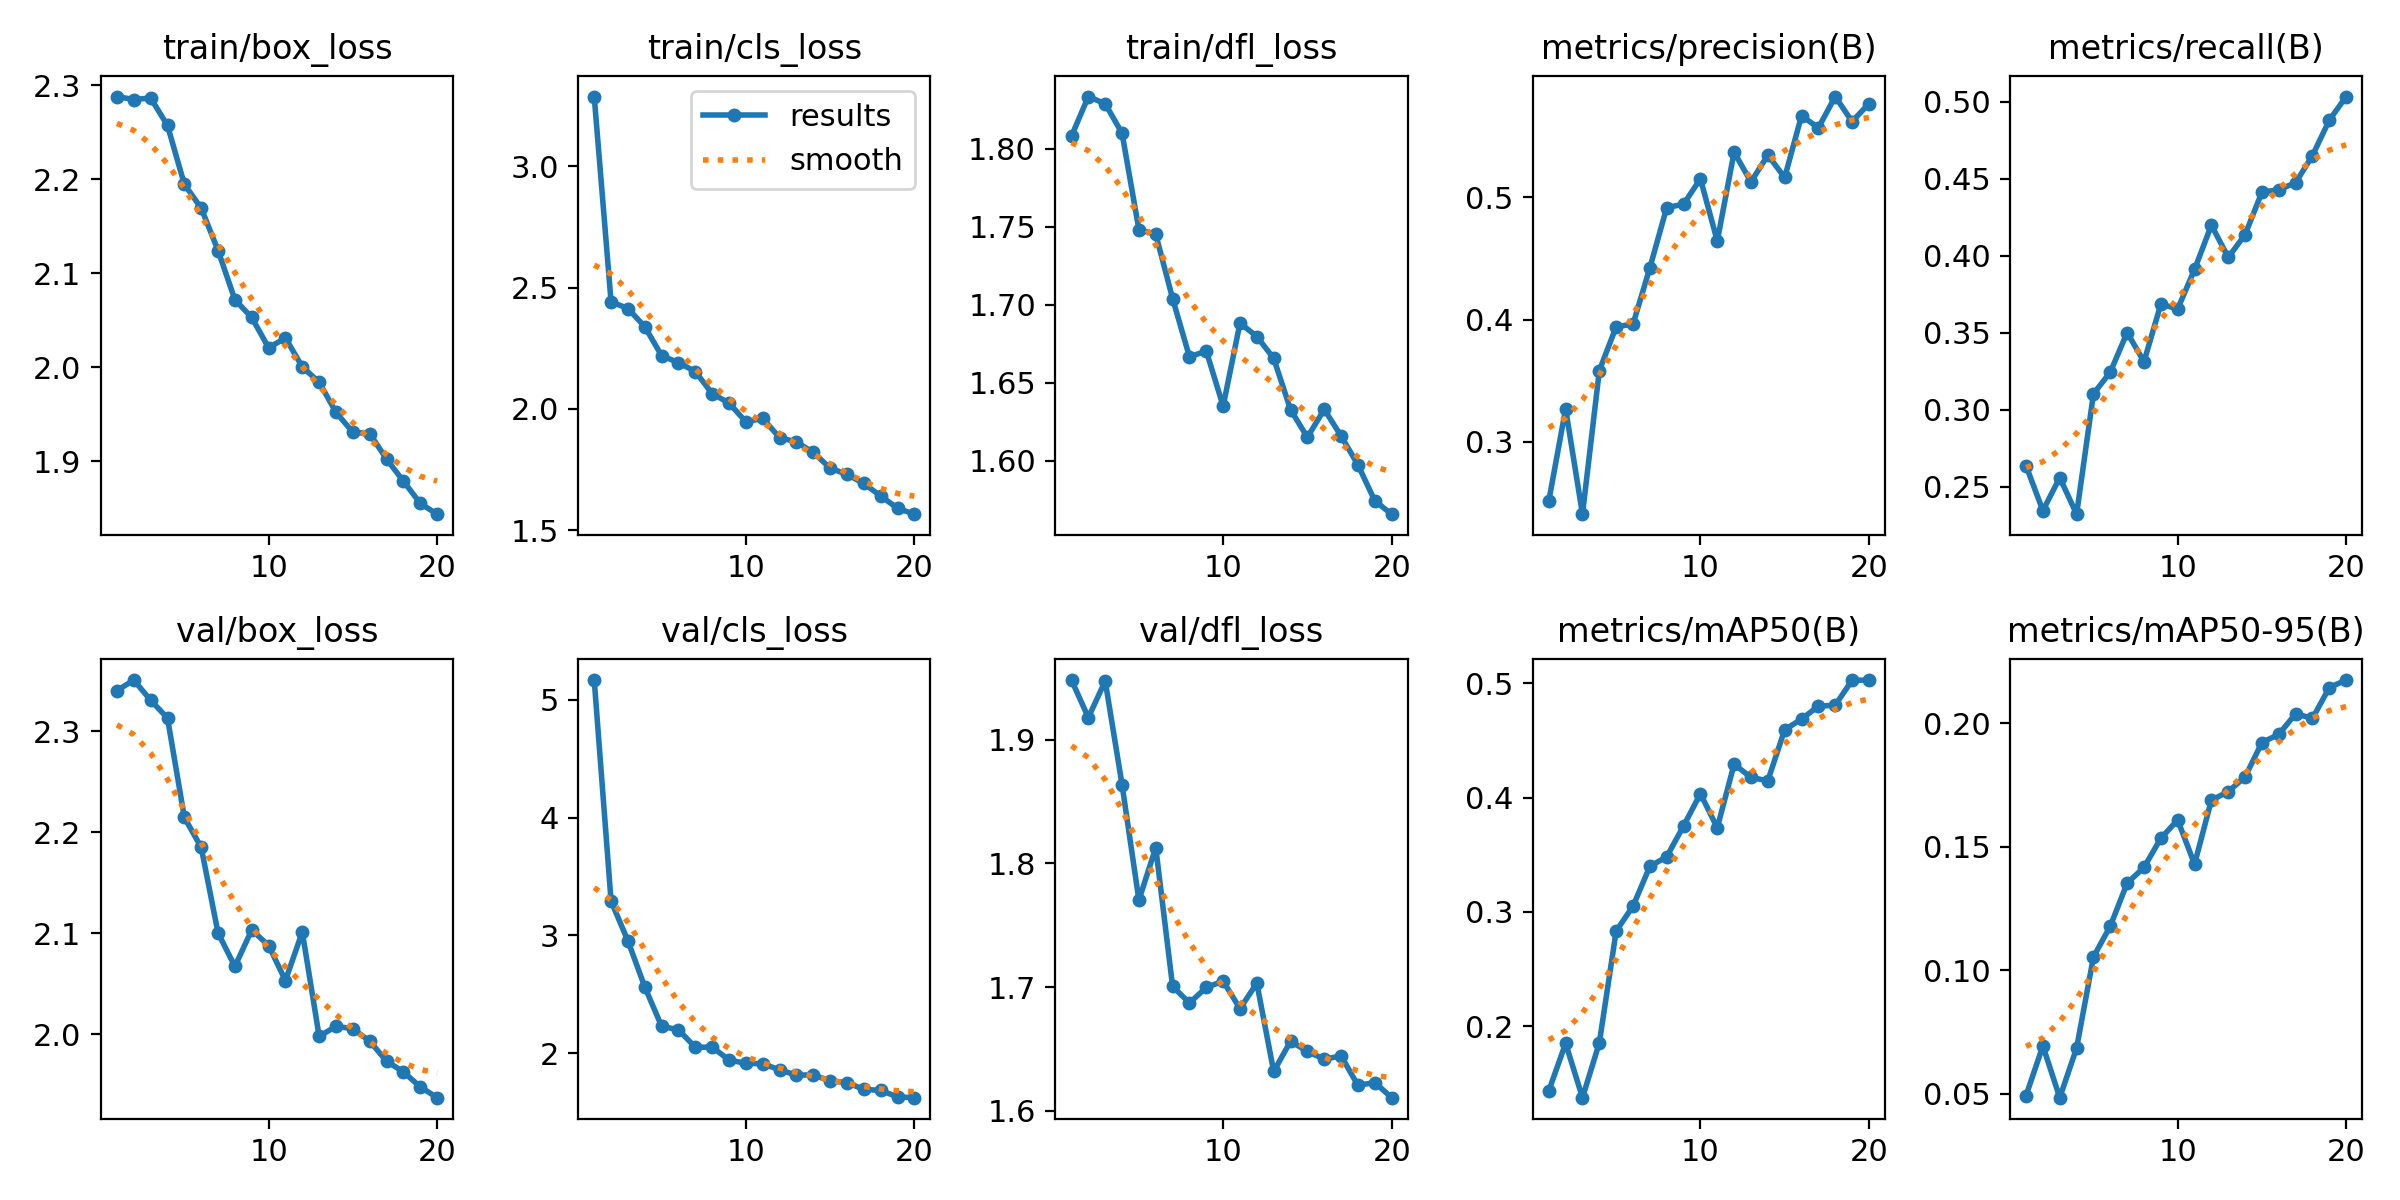

Data behind this chart, as committed beside it:
epoch, time, train/box_loss, train/cls_loss, train/dfl_loss, metrics/precision(B), metrics/recall(B), metrics/mAP50(B), metrics/mAP50-95(B), val/box_loss, val/cls_loss, val/dfl_loss, lr/pg0, lr/pg1, lr/pg2
1, 88.34, 2.288, 3.287, 1.808, 0.2515, 0.2636, 0.1432, 0.04922, 2.34, 5.169, 1.948, 0.0006631, 0.0006631, 0.0006631
2, 198.9, 2.285, 2.442, 1.834, 0.327, 0.2345, 0.1849, 0.06929, 2.351, 3.291, 1.918, 0.001264, 0.001264, 0.001264
3, 332.5, 2.286, 2.414, 1.829, 0.2408, 0.2559, 0.1373, 0.04835, 2.331, 2.954, 1.947, 0.001799, 0.001799, 0.001799
4, 419.9, 2.257, 2.339, 1.81, 0.3582, 0.2322, 0.1853, 0.06844, 2.313, 2.562, 1.864, 0.001703, 0.001703, 0.001703
5, 506.4, 2.195, 2.219, 1.748, 0.3942, 0.3103, 0.2832, 0.1053, 2.215, 2.229, 1.77, 0.001604, 0.001604, 0.001604
6, 597.9, 2.169, 2.191, 1.745, 0.3963, 0.3244, 0.305, 0.1178, 2.185, 2.198, 1.813, 0.001505, 0.001505, 0.001505
7, 686.3, 2.124, 2.154, 1.704, 0.4424, 0.3502, 0.3397, 0.1352, 2.1, 2.05, 1.701, 0.001406, 0.001406, 0.001406
8, 789.9, 2.072, 2.063, 1.667, 0.4916, 0.3312, 0.3483, 0.1416, 2.067, 2.052, 1.687, 0.001307, 0.001307, 0.001307
9, 883.9, 2.053, 2.024, 1.67, 0.4944, 0.3686, 0.3752, 0.1534, 2.103, 1.943, 1.7, 0.001208, 0.001208, 0.001208
10, 990.4, 2.021, 1.947, 1.635, 0.5152, 0.3655, 0.4034, 0.1608, 2.088, 1.914, 1.705, 0.001109, 0.001109, 0.001109
11, 1092, 2.031, 1.961, 1.688, 0.4643, 0.3911, 0.3735, 0.1429, 2.053, 1.911, 1.683, 0.00101, 0.00101, 0.00101
12, 1190, 2, 1.882, 1.68, 0.5369, 0.4199, 0.4292, 0.1688, 2.101, 1.859, 1.703, 0.000911, 0.000911, 0.000911
13, 1279, 1.984, 1.864, 1.666, 0.5126, 0.399, 0.4176, 0.1723, 1.998, 1.814, 1.632, 0.000812, 0.000812, 0.000812
14, 1364, 1.952, 1.821, 1.633, 0.5346, 0.4138, 0.4147, 0.1783, 2.008, 1.816, 1.656, 0.000713, 0.000713, 0.000713
15, 1452, 1.931, 1.756, 1.615, 0.5162, 0.4414, 0.4593, 0.1921, 2.005, 1.764, 1.648, 0.000614, 0.000614, 0.000614
16, 1536, 1.93, 1.73, 1.633, 0.5667, 0.4429, 0.4687, 0.1955, 1.993, 1.751, 1.642, 0.000515, 0.000515, 0.000515
17, 1622, 1.902, 1.693, 1.616, 0.5568, 0.4475, 0.48, 0.2038, 1.973, 1.692, 1.644, 0.000416, 0.000416, 0.000416
18, 1717, 1.879, 1.641, 1.597, 0.5825, 0.4651, 0.4809, 0.2019, 1.962, 1.684, 1.621, 0.000317, 0.000317, 0.000317
19, 1812, 1.855, 1.591, 1.574, 0.562, 0.4881, 0.5027, 0.2145, 1.948, 1.629, 1.623, 0.000218, 0.000218, 0.000218
20, 1988, 1.844, 1.566, 1.566, 0.5766, 0.5034, 0.5029, 0.2175, 1.937, 1.622, 1.611, 0.000119, 0.000119, 0.000119
